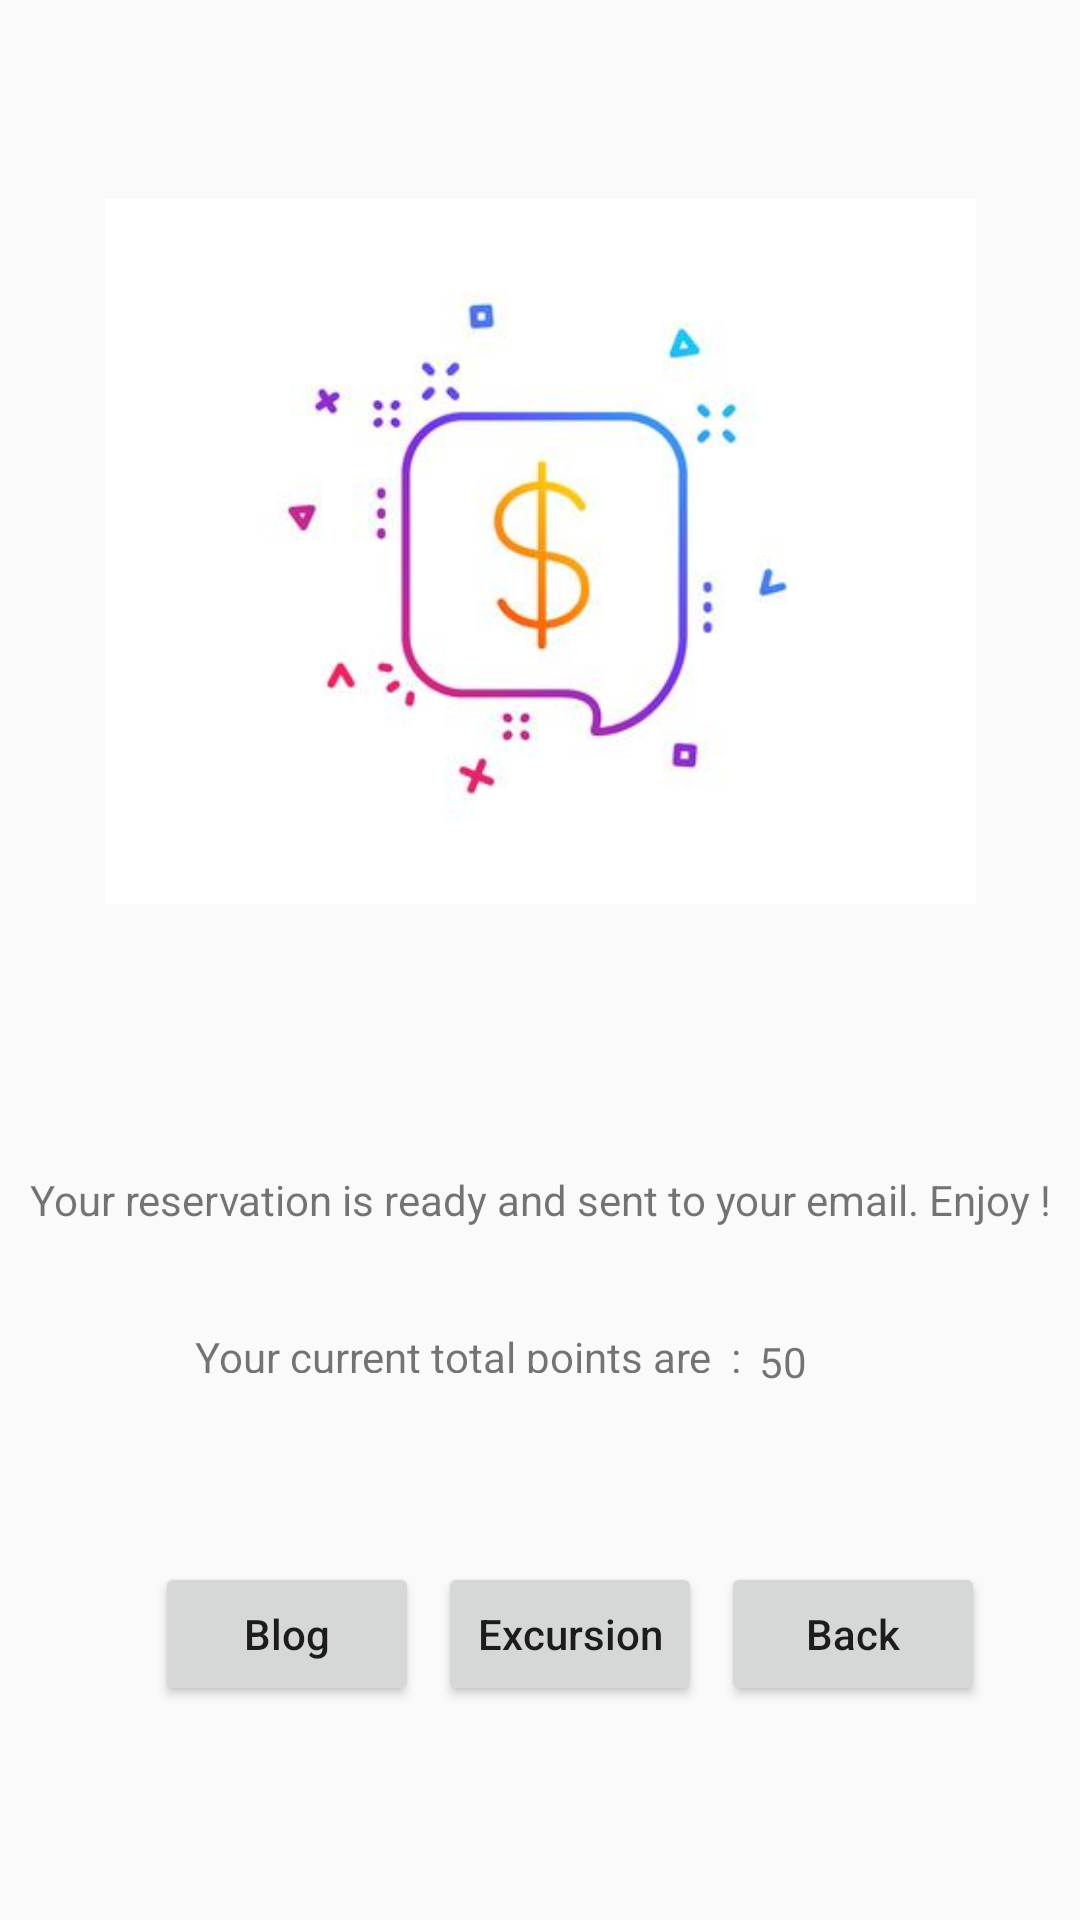

Here is an Android app screen rendered from its layout file. Give the layout XML and the strings, colors and styles it references.
<!-- AndroidManifest.xml: application theme AppTheme -->
<!-- res/layout/activity_payment_success.xml -->
<?xml version="1.0" encoding="utf-8"?>
<android.support.constraint.ConstraintLayout xmlns:android="http://schemas.android.com/apk/res/android"
    xmlns:app="http://schemas.android.com/apk/res-auto"
    xmlns:tools="http://schemas.android.com/tools"
    android:layout_width="match_parent"
    android:layout_height="match_parent"
    tools:context=".PaymentSuccess">

    <ImageView
        android:id="@+id/imageView"
        android:layout_width="301dp"
        android:layout_height="235dp"
        android:layout_marginStart="8dp"
        android:layout_marginTop="8dp"
        android:layout_marginEnd="8dp"
        android:layout_marginBottom="8dp"
        app:layout_constraintBottom_toBottomOf="parent"
        app:layout_constraintEnd_toEndOf="parent"
        app:layout_constraintHorizontal_bias="0.507"
        app:layout_constraintStart_toStartOf="parent"
        app:layout_constraintTop_toTopOf="parent"
        app:layout_constraintVertical_bias="0.15"
        app:srcCompat="@drawable/payment_success" />

    <TextView
        android:id="@+id/successInfo"
        android:layout_width="wrap_content"
        android:layout_height="wrap_content"
        android:layout_marginStart="8dp"
        android:layout_marginTop="8dp"
        android:layout_marginEnd="8dp"
        android:layout_marginBottom="8dp"
        android:text=" Your reservation is ready and sent to your email. Enjoy ! "
        app:layout_constraintBottom_toBottomOf="parent"
        app:layout_constraintEnd_toEndOf="parent"
        app:layout_constraintStart_toStartOf="parent"
        app:layout_constraintTop_toTopOf="parent"
        app:layout_constraintVertical_bias="0.632" />

    <Button
        android:id="@+id/backButton"
        android:layout_width="wrap_content"
        android:layout_height="wrap_content"
        android:layout_marginStart="8dp"
        android:layout_marginTop="8dp"
        android:layout_marginEnd="8dp"
        android:layout_marginBottom="8dp"
        android:text="Back"
        android:textAppearance="@style/TextAppearance.AppCompat.Body2"
        app:layout_constraintBottom_toBottomOf="parent"
        app:layout_constraintEnd_toEndOf="parent"
        app:layout_constraintHorizontal_bias="0.907"
        app:layout_constraintStart_toStartOf="parent"
        app:layout_constraintTop_toTopOf="parent"
        app:layout_constraintVertical_bias="0.89" />

    <TextView
        android:id="@+id/pointsTv"
        android:layout_width="wrap_content"
        android:layout_height="15dp"
        android:layout_marginStart="8dp"
        android:layout_marginTop="8dp"
        android:layout_marginEnd="8dp"
        android:layout_marginBottom="8dp"
        android:text="Your current total points are  : "
        app:layout_constraintBottom_toBottomOf="parent"
        app:layout_constraintEnd_toEndOf="parent"
        app:layout_constraintHorizontal_bias="0.359"
        app:layout_constraintStart_toStartOf="parent"
        app:layout_constraintTop_toTopOf="parent"
        app:layout_constraintVertical_bias="0.714" />

    <TextView
        android:id="@+id/pointsNumberTv"
        android:layout_width="36dp"
        android:layout_height="22dp"
        android:layout_marginStart="8dp"
        android:layout_marginTop="8dp"
        android:layout_marginEnd="8dp"
        android:layout_marginBottom="8dp"
        android:text="50"
        app:layout_constraintBottom_toBottomOf="parent"
        app:layout_constraintEnd_toEndOf="parent"
        app:layout_constraintHorizontal_bias="0.795"
        app:layout_constraintStart_toStartOf="parent"
        app:layout_constraintTop_toTopOf="parent"
        app:layout_constraintVertical_bias="0.725" />

    <Button
        android:id="@+id/blog"
        android:layout_width="wrap_content"
        android:layout_height="wrap_content"
        android:layout_marginStart="8dp"
        android:layout_marginTop="8dp"
        android:layout_marginEnd="8dp"
        android:layout_marginBottom="8dp"
        android:text="Blog"
        android:textAppearance="@style/TextAppearance.AppCompat.Body2"
        app:layout_constraintBottom_toBottomOf="parent"
        app:layout_constraintEnd_toEndOf="parent"
        app:layout_constraintHorizontal_bias="0.171"
        app:layout_constraintStart_toStartOf="parent"
        app:layout_constraintTop_toTopOf="parent"
        app:layout_constraintVertical_bias="0.89" />

    <Button
        android:id="@+id/excurison"
        android:layout_width="wrap_content"
        android:layout_height="wrap_content"
        android:layout_marginStart="8dp"
        android:layout_marginTop="8dp"
        android:layout_marginEnd="8dp"
        android:layout_marginBottom="8dp"
        android:text="Excursion"
        android:textAppearance="@style/TextAppearance.AppCompat.Body2"
        app:layout_constraintBottom_toBottomOf="parent"
        app:layout_constraintEnd_toEndOf="parent"
        app:layout_constraintHorizontal_bias="0.539"
        app:layout_constraintStart_toStartOf="parent"
        app:layout_constraintTop_toTopOf="parent"
        app:layout_constraintVertical_bias="0.89" />
</android.support.constraint.ConstraintLayout>
<!-- resources referenced by this layout -->
<resources>
  <!-- drawable payment_success: jpg bitmap (drawable, 12072 bytes) -->
  <style name="AppTheme" parent="Theme.AppCompat.Light.DarkActionBar">
          
          <item name="colorPrimary">@color/colorPrimary</item>
          <item name="colorPrimaryDark">@color/colorPrimaryDark</item>
          <item name="colorAccent">@color/colorAccent</item>
      </style>
  <color name="colorPrimary">#eb2121</color>
  <color name="colorPrimaryDark">#670d0d</color>
  <color name="colorAccent">#570000</color>
</resources>
